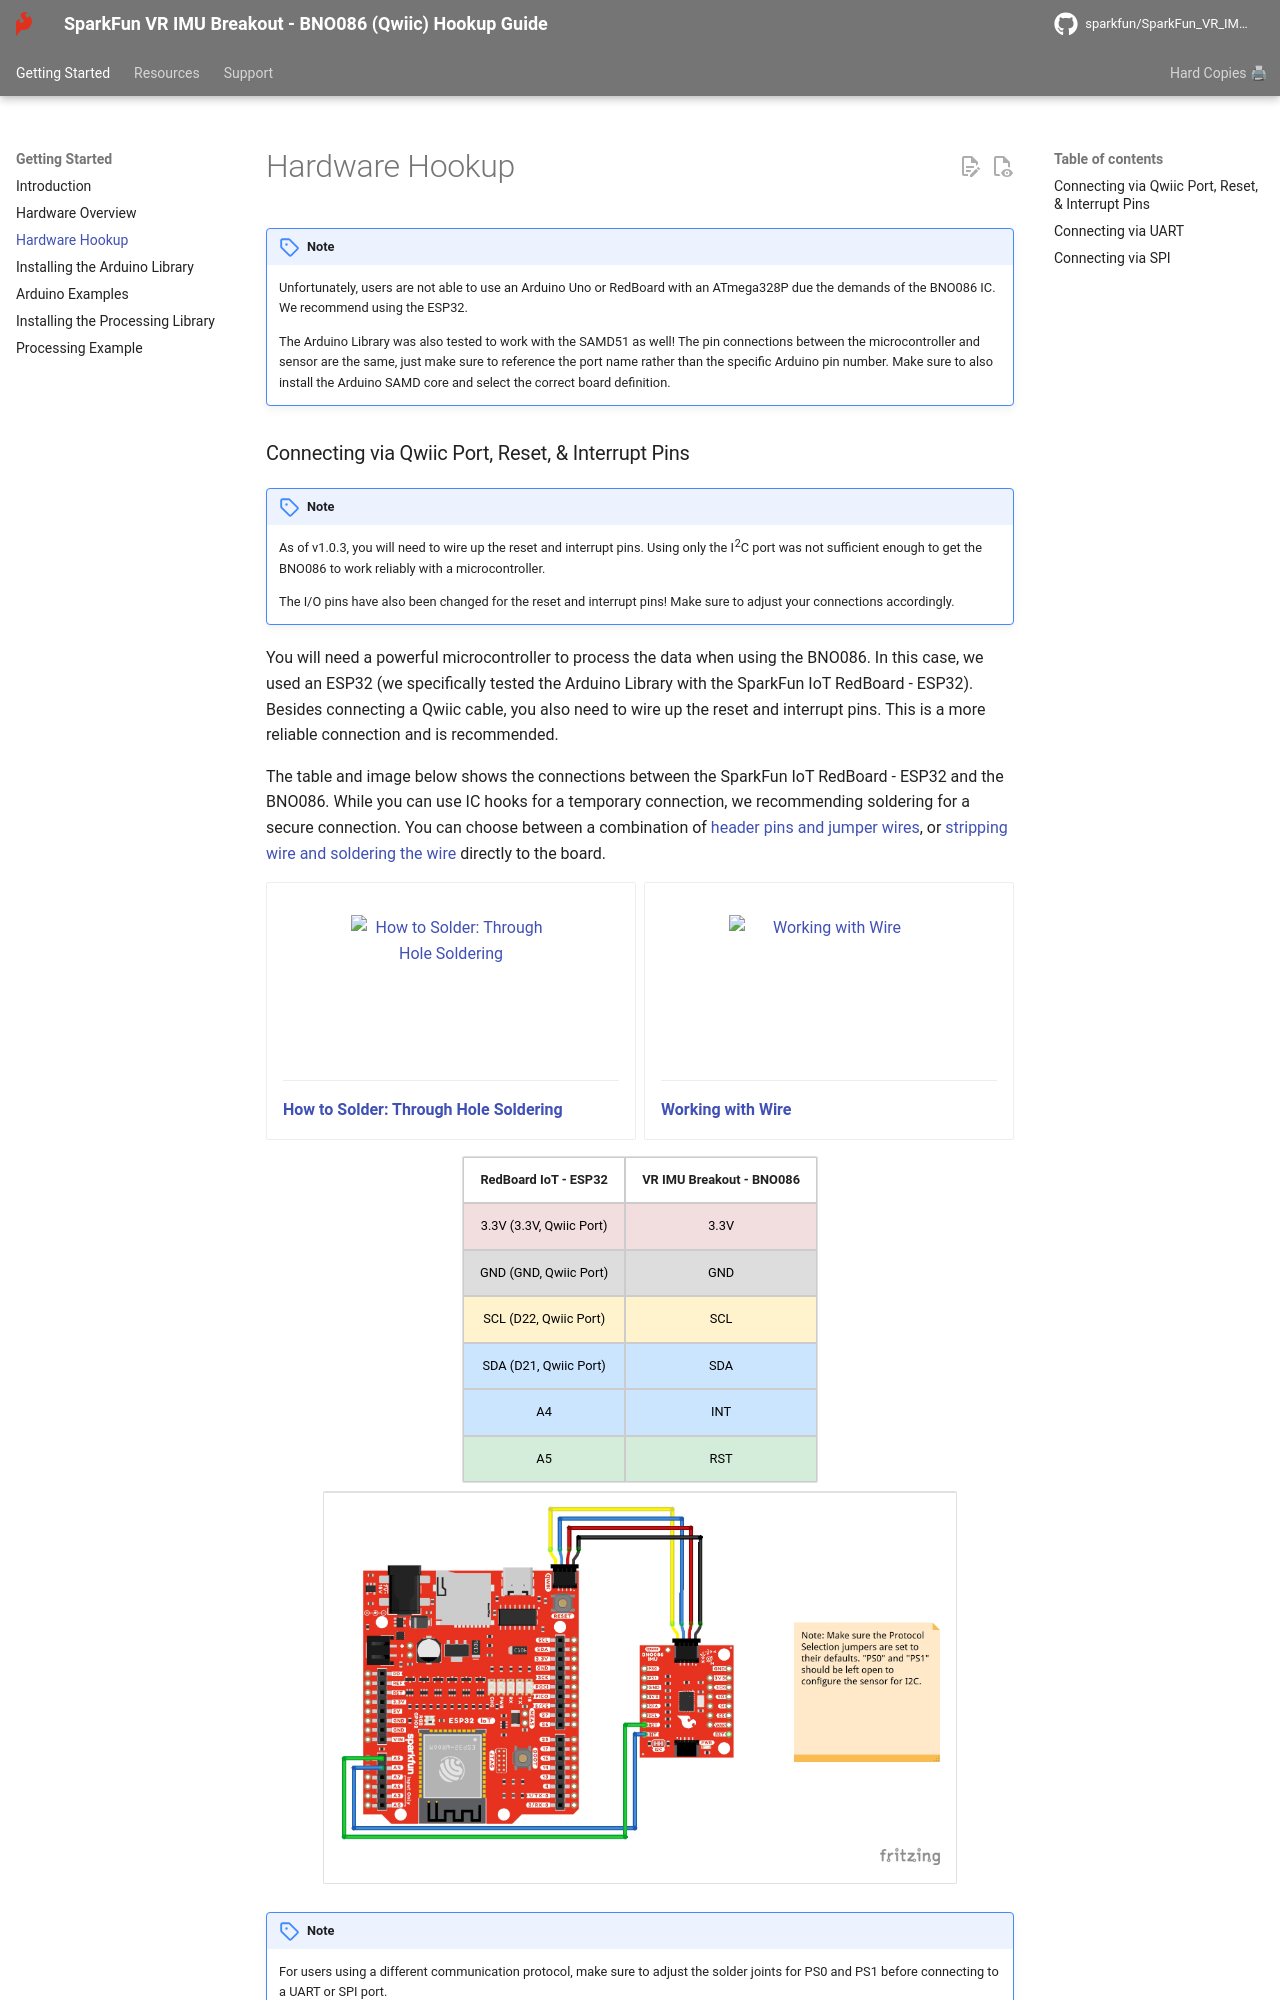

repository: sparkfun/SparkFun_VR_IMU_Breakout_BNO086_QWIIC · page: hardware_hookup/index.html · generator: mkdocs

!!! note
    Unfortunately, users are not able to use an Arduino Uno or RedBoard with an ATmega328P due the demands of the BNO086 IC. We recommend using the ESP32.

    The Arduino Library was also tested to work with the SAMD51 as well! The pin connections between the microcontroller and sensor are the same, just make sure to reference the port name rather than the specific Arduino pin number. Make sure to also install the Arduino SAMD core and select the correct board definition.


### Connecting via Qwiic Port, Reset, & Interrupt Pins

!!! note
    As of v1.0.3, you will need to wire up the reset and interrupt pins. Using only the I<sup>2</sup>C port was not sufficient enough to get the BNO086 to work reliably with a microcontroller.  

    The I/O pins have also been changed for the reset and interrupt pins! Make sure to adjust your connections accordingly.

You will need a powerful microcontroller to process the data when using the BNO086. In this case, we used an ESP32 (we specifically tested the Arduino Library with the SparkFun IoT RedBoard - ESP32). Besides connecting a Qwiic cable, you also need to wire up the reset and interrupt pins. This is a more reliable connection and is recommended.

The table and image below shows the connections between the SparkFun IoT RedBoard - ESP32 and the BNO086. While you can use IC hooks for a temporary connection, we recommending soldering for a secure connection. You can choose between a combination of [header pins and jumper wires](https://learn.sparkfun.com/tutorials/how-to-solder-through-hole-soldering/all), or [stripping wire and soldering the wire](https://learn.sparkfun.com/tutorials/working-with-wire/all) directly to the board.

<div class="grid cards col-4" markdown>

-   <a href="https://learn.sparkfun.com/tutorials/how-to-solder-through-hole-soldering/all">
      <figure markdown>
        <img src="https://cdn.sparkfun.com/assets/learn_tutorials/5/Soldering_Action-01.jpg"style="width:264px; height:148px; object-fit:contain;" alt="How to Solder: Through Hole Soldering">
      </figure>
    </a>

    ---

    <a href="https://learn.sparkfun.com/tutorials/how-to-solder-through-hole-soldering/all">
      <b>How to Solder: Through Hole Soldering</b>
    </a>
<!-- ----------WHITE SPACE BETWEEN GRID CARDS---------- -->
-   <a href="https://learn.sparkfun.com/tutorials/working-with-wire/all">
      <figure markdown>
        <img src="https://cdn.sparkfun.com/assets/0/5/0/0/f/5138de3cce395fbb1b000002.JPG" style="width:264px; height:148px; object-fit:contain;" alt="Working with Wire">
      </figure>
    </a>

    ---

    <a href="https://learn.sparkfun.com/tutorials/working-with-wire/all">
      <b>Working with Wire</b>
    </a>
<!-- ----------WHITE SPACE BETWEEN GRID CARDS---------- -->
</div>

<div style="text-align: center;">
    <table>
        <tr>
            <th style="text-align: center; border: solid 1px #cccccc;">RedBoard IoT - ESP32
            </th>
            <th style="text-align: center; border: solid 1px #cccccc;">VR IMU Breakout - BNO086
            </th>
        </tr>
        <tr>
            <td style="text-align: center; border: solid 1px #cccccc;" bgcolor="#f2dede"><font color="#000000">3.3V (3.3V, Qwiic Port)</font>
            </td>
            <td style="text-align: center; border: solid 1px #cccccc;" bgcolor="#f2dede"><font color="#000000">3.3V</font>
            </td>
        </tr>
        <tr>
            <td style="text-align: center; border: solid 1px #cccccc;" bgcolor="#DDDDDD"><font color="#000000">GND (GND, Qwiic Port)</font>
            </td>
            <td style="text-align: center; border: solid 1px #cccccc;" bgcolor="#DDDDDD"><font color="#000000">GND</font>
            </td>
        </tr>
        <tr>
            <td style="text-align: center; border: solid 1px #cccccc;" bgcolor="#fff3cd"><font color="#000000">SCL (D22, Qwiic Port)</font>
            </td>
            <td style="text-align: center; border: solid 1px #cccccc;" bgcolor="#fff3cd"><font color="#000000">SCL</font>
            </td>
        </tr>
        <tr>
            <td style="text-align: center; border: solid 1px #cccccc;" bgcolor="#cce5ff"><font color="#000000">SDA (D21, Qwiic Port)</font>
            </td>
            <td style="text-align: center; border: solid 1px #cccccc;" bgcolor="#cce5ff"><font color="#000000">SDA</font>
            </td>
        </tr>    
        <tr>
            <td style="text-align: center; border: solid 1px #cccccc;" bgcolor="#cce5ff"><font color="#000000">A4</font>
            </td>
            <td style="text-align: center; border: solid 1px #cccccc;" bgcolor="#cce5ff"><font color="#000000">INT</font>
            </td>
        </tr>
        <tr>
            <td style="text-align: center; border: solid 1px #cccccc;" bgcolor="#d4edda"><font color="#000000">A5</font>
            </td>
            <td style="text-align: center; border: solid 1px #cccccc;" bgcolor="#d4edda"><font color="#000000">RST</font>
            </td>
        </tr>
    </table>
</div>

<div style="text-align: center;">
  <table>
    <tr style="vertical-align:middle;">
     <td style="text-align: center; vertical-align: middle;"><a href="../assets/img/SparkFun_RedBoard_IoT_ESP32_BNO086_I2C_Hookup_bb.jpg"><img src="../assets/img/SparkFun_RedBoard_IoT_ESP32_BNO086_I2C_Hookup_bb.jpg" height="600px" width="600px" alt="Hookup with ESP32 between the BNO086 using the Qwiic Port, Interrupt, and Reset Pins"></a></td>
    </tr>
  </table>
</div>

!!!note
    For users using a different communication protocol, make sure to adjust the solder joints for PS0 and PS1 before connecting to a UART or SPI port.
